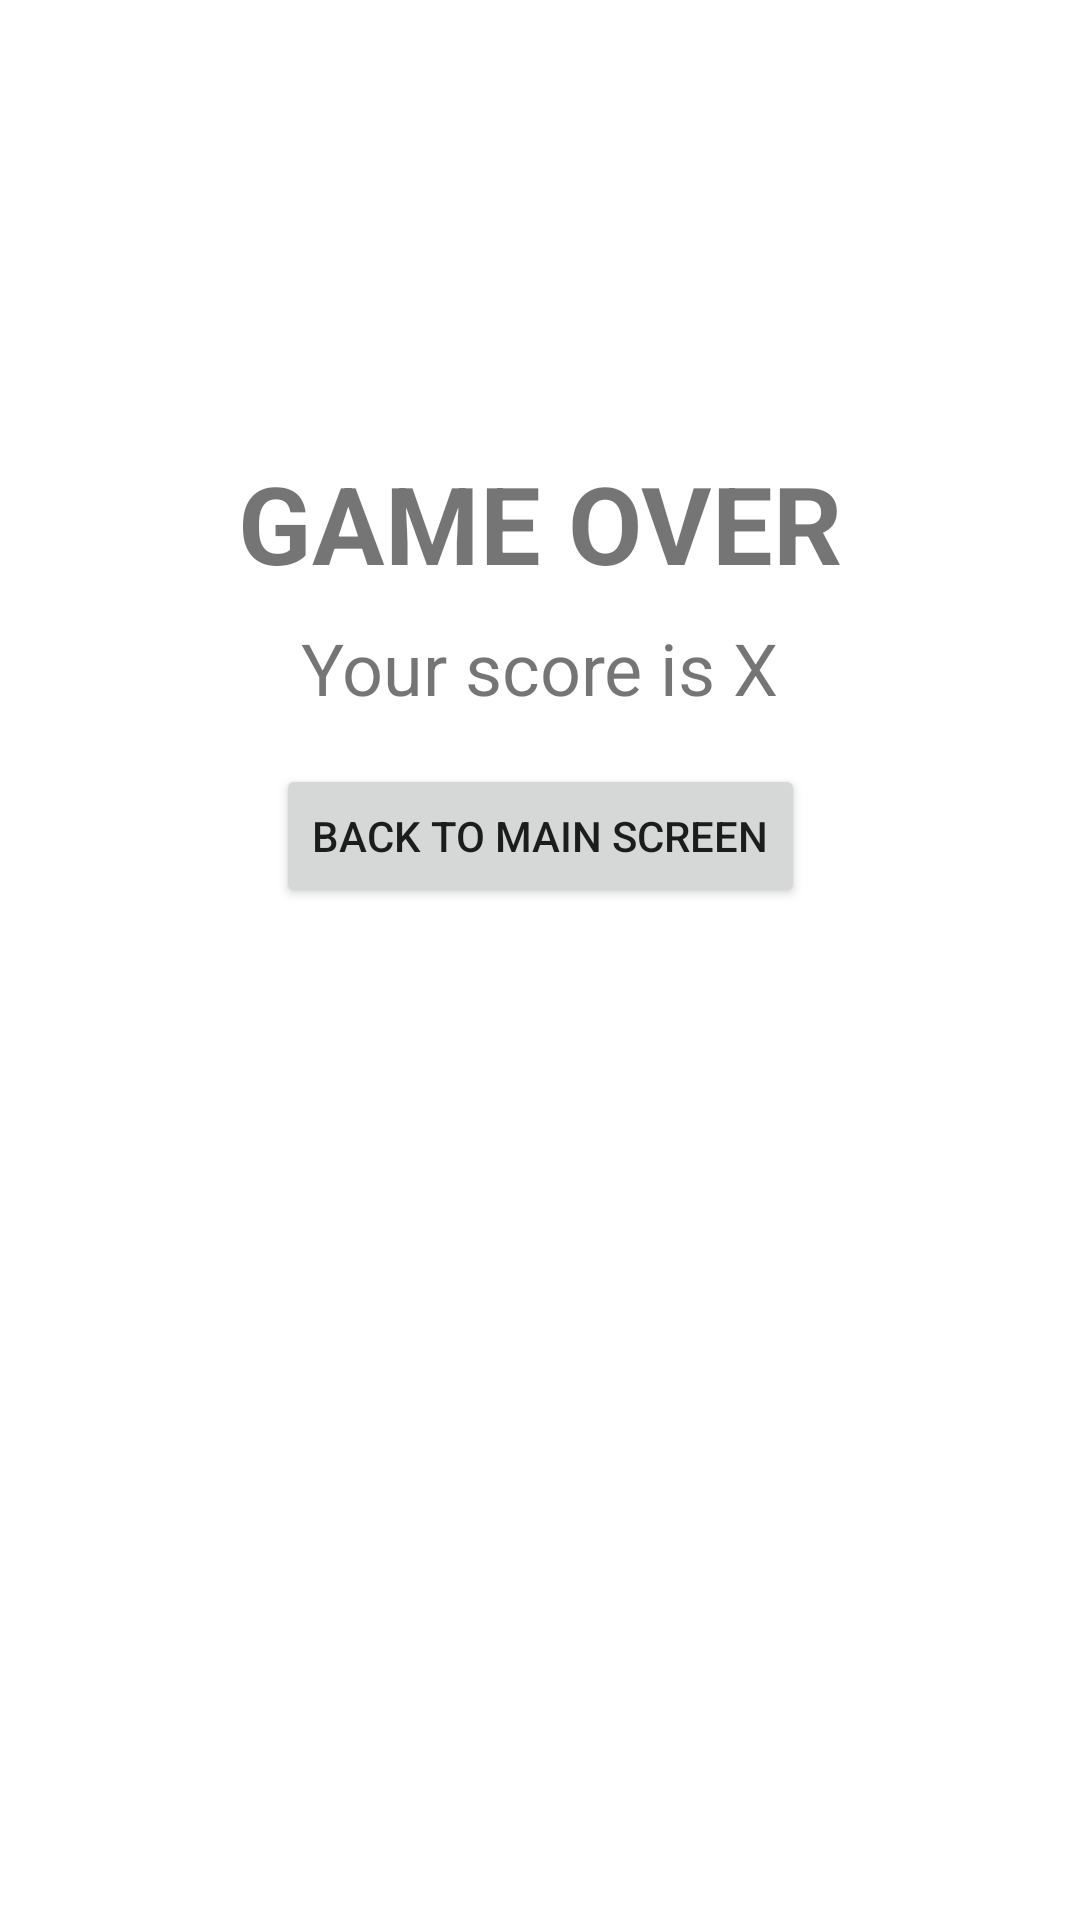

The Android layout XML behind this screen, and the referenced resources:
<!-- AndroidManifest.xml: application theme Theme.Native160419044HomeWorkW2 -->
<!-- res/layout/fragment_game.xml -->
<?xml version="1.0" encoding="utf-8"?>
<FrameLayout xmlns:android="http://schemas.android.com/apk/res/android"
    xmlns:app="http://schemas.android.com/apk/res-auto"
    xmlns:tools="http://schemas.android.com/tools"
    android:layout_width="match_parent"
    android:layout_height="match_parent"
    tools:context=".GameFragment">

    <androidx.constraintlayout.widget.ConstraintLayout
        android:layout_width="match_parent"
        android:layout_height="match_parent">

        <TextView
            android:id="@+id/textView3"
            android:layout_width="wrap_content"
            android:layout_height="wrap_content"
            android:layout_marginTop="150dp"
            android:text="GAME OVER"
            android:textSize="36sp"
            android:textStyle="bold"
            app:layout_constraintEnd_toEndOf="parent"
            app:layout_constraintStart_toStartOf="parent"
            app:layout_constraintTop_toTopOf="parent" />

        <TextView
            android:id="@+id/textScore"
            android:layout_width="wrap_content"
            android:layout_height="wrap_content"
            android:layout_marginTop="8dp"
            android:text="Your score is X"
            android:textSize="24sp"
            app:layout_constraintEnd_toEndOf="parent"
            app:layout_constraintStart_toStartOf="parent"
            app:layout_constraintTop_toBottomOf="@+id/textView3" />

        <Button
            android:id="@+id/buttonBack"
            android:layout_width="wrap_content"
            android:layout_height="wrap_content"
            android:layout_marginTop="16dp"
            android:text="Back to main screen"
            app:icon="@drawable/ic_baseline_arrow_back_24"
            app:layout_constraintEnd_toEndOf="parent"
            app:layout_constraintStart_toStartOf="parent"
            app:layout_constraintTop_toBottomOf="@+id/textScore" />
    </androidx.constraintlayout.widget.ConstraintLayout>
</FrameLayout>
<!-- resources referenced by this layout -->
<resources>
  <style name="Theme.Native160419044HomeWorkW2" parent="Theme.MaterialComponents.DayNight.DarkActionBar">
          
          <item name="colorPrimary">@color/purple_500</item>
          <item name="colorPrimaryVariant">@color/purple_700</item>
          <item name="colorOnPrimary">@color/white</item>
          
          <item name="colorSecondary">@color/teal_200</item>
          <item name="colorSecondaryVariant">@color/teal_700</item>
          <item name="colorOnSecondary">@color/black</item>
          
          <item name="android:statusBarColor" tools:targetApi="l">?attr/colorPrimaryVariant</item>
          
      </style>
  <!-- not gathered from this repository: default colours our renderer supplied (Android Studio template values) -->
  <color name="purple_500">#FF6200EE</color>
  <color name="purple_700">#FF3700B3</color>
  <color name="teal_200">#FF03DAC5</color>
  <color name="teal_700">#FF018786</color>
  <color name="black">#FF000000</color>
  <color name="white">#FFFFFFFF</color>
</resources>
